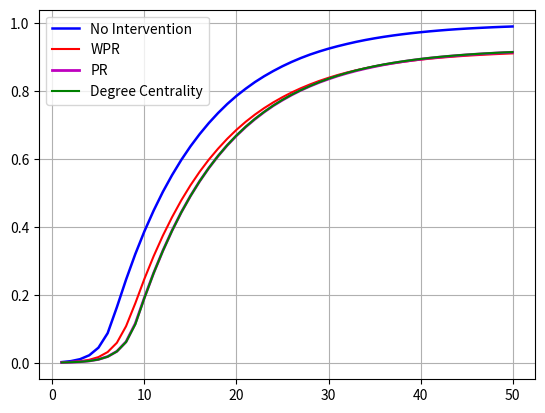

Reproduce this figure in Python.
import matplotlib.pyplot as plt

ratios = [0.0029146663689479362, 0.00578467492836143, 0.01151576048528153, 0.02297793159912173, 0.045341074020319304,
          0.08806445610509471, 0.16425663354545794, 0.2455531986156079, 0.32038331286517063, 0.38800863384317663,
          0.44865989356555397, 0.503704365300882, 0.5529157828141863, 0.597471623683525, 0.6375051170406758,
          0.6735558780841799, 0.7061642663094042, 0.7355193331100442, 0.7620780767370027, 0.7858241226601168,
          0.8069651296937218, 0.8263615049681813, 0.8435718804659298, 0.8590368799077072, 0.8731576792824979,
          0.8858285884410703, 0.8972781065088757, 0.9075129321573443, 0.9165219009340925, 0.9247180975773138,
          0.931977968813963, 0.9385761601726769, 0.9447210747646161, 0.9502154739310037, 0.9551107141528041,
          0.9594983439395631, 0.9634334412563731, 0.9670075546127795, 0.9702363142421198, 0.9731078113951844,
          0.9757180603624726, 0.97807450411224, 0.9802523166238696, 0.9821331547020952, 0.9838174984183693,
          0.9852964162107849, 0.9866413605745972, 0.987920806817759, 0.9890320419783409, 0.9899966506642849]
wpr_ratios = [0.002084775408432883, 0.0033173309515834915, 0.005518216664805925, 0.009720516541996948,
              0.01768895835659261, 0.03251683971567861, 0.059679208068177586, 0.10841576420676566, 0.17563321052435713,
              0.24817833351940755, 0.31456514457965834, 0.37484723307655093, 0.42919876446726957, 0.47869971344572215,
              0.5229749544118194, 0.5628528897324253, 0.5986185850917346, 0.6307022440549291, 0.6598652822745711,
              0.6861419374046369, 0.7097182836515202, 0.7308183543597186, 0.7498001563023333, 0.7668445536079789,
              0.7821517621227345, 0.7960857429943061, 0.808519965762346, 0.8197811767332812, 0.82997729894682,
              0.8390659074839045, 0.8473610956049272, 0.8546753005098433, 0.8612347884336273, 0.8671742771017081,
              0.8725026980759927, 0.8773592348628633, 0.8816024710654609, 0.8855740389267239, 0.8891868557180603,
              0.8924327341743887, 0.8951985411782218, 0.8977953928026497, 0.9000521007777902, 0.9021018942354211,
              0.9039656134866585, 0.9055926463473634, 0.9070797514048603, 0.9084775408432884, 0.9097428454467642,
              0.9108555692009973]
pr_ratios = [0.00183543597186558, 0.002601317405381266, 0.003919467083472889, 0.0063912768412042725,
             0.010886829667671467, 0.01920955677124037, 0.034510810911391465, 0.06274198950541476, 0.1160522496371553,
             0.1930877153808939, 0.2651512783297979, 0.33056975921997694, 0.38999739496111047, 0.4435242454690931,
             0.49173830523612816, 0.5350437274385025, 0.5740389267239775, 0.6090960515053403, 0.64067433292397,
             0.6689814297942019, 0.6945212310669495, 0.7174775780581296, 0.7382702541773659, 0.7570726805850173,
             0.7736154218302259, 0.7887663280116111, 0.8024264076513714, 0.8145800305161699, 0.8256402813442001,
             0.8354441591306613, 0.844488854155037, 0.8524855792490045, 0.859703025566596, 0.8661739421681367,
             0.8720784488854155, 0.8774277101708161, 0.8821793011052808, 0.8864262587920062, 0.8902564102564102,
             0.8938297793159912, 0.8969111681738677, 0.8996613449443638, 0.9021986528227457, 0.9044754568121767,
             0.9065639537047374, 0.9083658963194522, 0.9100338655055636, 0.9115559525138626, 0.9129373674221279,
             0.9141580142160693]
degree_centrality_ratios = [0.0018227829258308213, 0.0025320978006028805, 0.0037572103754977483, 0.006159800528450746,
                            0.01063302445015072, 0.01884112984258122, 0.03427933459863794, 0.06200215846079416,
                            0.11394886680808307, 0.19179859327899967, 0.2646525994566633, 0.33000632652301737,
                            0.38933720367682634, 0.4431081835435972, 0.4912954486249116, 0.5349447359607011,
                            0.5740694428938261, 0.6092411893863273, 0.6409437683748279, 0.6694376837482788,
                            0.6950452160321536, 0.7181079974693908, 0.7387726545346284, 0.757567637974024,
                            0.7743143165494399, 0.7894242864054185, 0.8029057348070411, 0.8151873767258383,
                            0.8263510848126233, 0.8364623571880466, 0.8453842432362026, 0.8534524208254252,
                            0.8608164936176547, 0.8672144691302892, 0.8731018570205799, 0.8783245878456328,
                            0.882930296602285, 0.8871854415540917, 0.8910178259089725, 0.8944646645082058,
                            0.8975743366454542, 0.9004242491905772, 0.9029064791038667, 0.905161698485356,
                            0.9071839529604406, 0.9090402292434223, 0.9107171299914406, 0.9122325183283093,
                            0.9135603438651334, 0.914693163633657]
random_ratios = [0.0029183878530758068, 0.005827844144244725, 0.011604331807524841, 0.02310148487216702,
                 0.0456536786870604, 0.08908339845930557, 0.1662357188046593, 0.24695322094451266, 0.32129135499237094,
                 0.3886219344274497, 0.44983513825313537, 0.5047568010122436, 0.5543031520970563, 0.598693014774292,
                 0.6386297495441182, 0.6745130438018682, 0.7068527408730602, 0.7362837259499089, 0.7624278962450225,
                 0.7859365114807786, 0.8072360537382308, 0.8263897882475532, 0.8435964422611738, 0.8592728220014142,
                 0.8731740538126604, 0.8857407614156526, 0.8971076625358193, 0.90733876670016, 0.9166685274087306,
                 0.9248304863979755, 0.9323173681664247, 0.938974358974359, 0.9450180491980201, 0.9505064939898031,
                 0.9552923225782443, 0.9595764951062483, 0.963393249227792, 0.9670574225000931, 0.9702772505675263,
                 0.9731085556920099, 0.9756659595846824, 0.978069294034461, 0.9801027129619292, 0.9819493133861784,
                 0.9836001637453017, 0.9851200178631239, 0.986503665661866, 0.987791299170109, 0.9888668080830635,
                 0.9898894719214023]

x = range(1, len(ratios) + 1)

_, ax = plt.subplots()

ax.plot(x, ratios, label='No Intervention', color='b', linewidth=1.8)

ax.plot(x, wpr_ratios, label='WPR', color='r')

ax.plot(x, pr_ratios, label='PR', color='m', linewidth=2)
ax.plot(x, degree_centrality_ratios, label='Degree Centrality', color='g')
#
# ax.plot(x, random_ratios, label='Random Choice', color='c')

ax.legend()

plt.grid(True)
plt.savefig('./plot_big_alpha_1_r.png', dpi=300)
plt.show()
